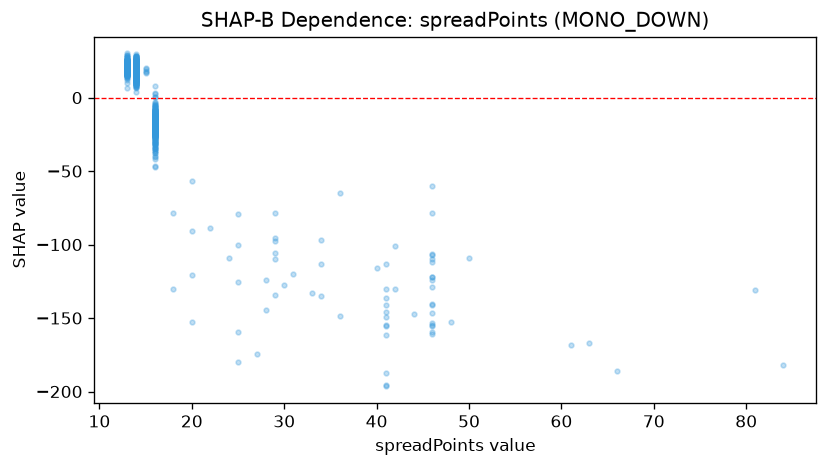

Values plotted in this chart, from the file beside it:
feature_value, shap_value
16.0, -21.83
16.0, -22.12
16.0, -8.52
16.0, -9.817
16.0, -14.88
16.0, -10.51
16.0, -9.157
16.0, -8.267
16.0, -16.55
16.0, -20.21
16.0, -12.14
16.0, -15.35
16.0, -13.66
16.0, -14.7
16.0, -21.18
16.0, -16.91
16.0, -22.77
16.0, -47.19
16.0, -12.91
16.0, -8.337
16.0, -10.46
16.0, -25.09
16.0, -10.87
16.0, -17.72
16.0, -13.31
16.0, -23.88
16.0, -17.95
16.0, -22.91
16.0, -16.99
16.0, -20.51
16.0, -19.93
16.0, -12.2
16.0, -8.247
16.0, -10.68
46.0, -121.8
16.0, -16.64
16.0, -24.15
16.0, -19.34
16.0, -17.93
16.0, -19.85
16.0, -36.35
16.0, -26.62
16.0, -26.5
16.0, -23.82
16.0, -10.79
16.0, -6.053
16.0, -3.972
46.0, -59.86
16.0, -6.231
16.0, -6.388
16.0, 2.71
16.0, 0.2015
16.0, 7.687
46.0, -78.71
16.0, -5.887
46.0, -140.7
16.0, -31.61
16.0, -14.52
16.0, -11.98
16.0, -20.21
... 1,225 more rows
